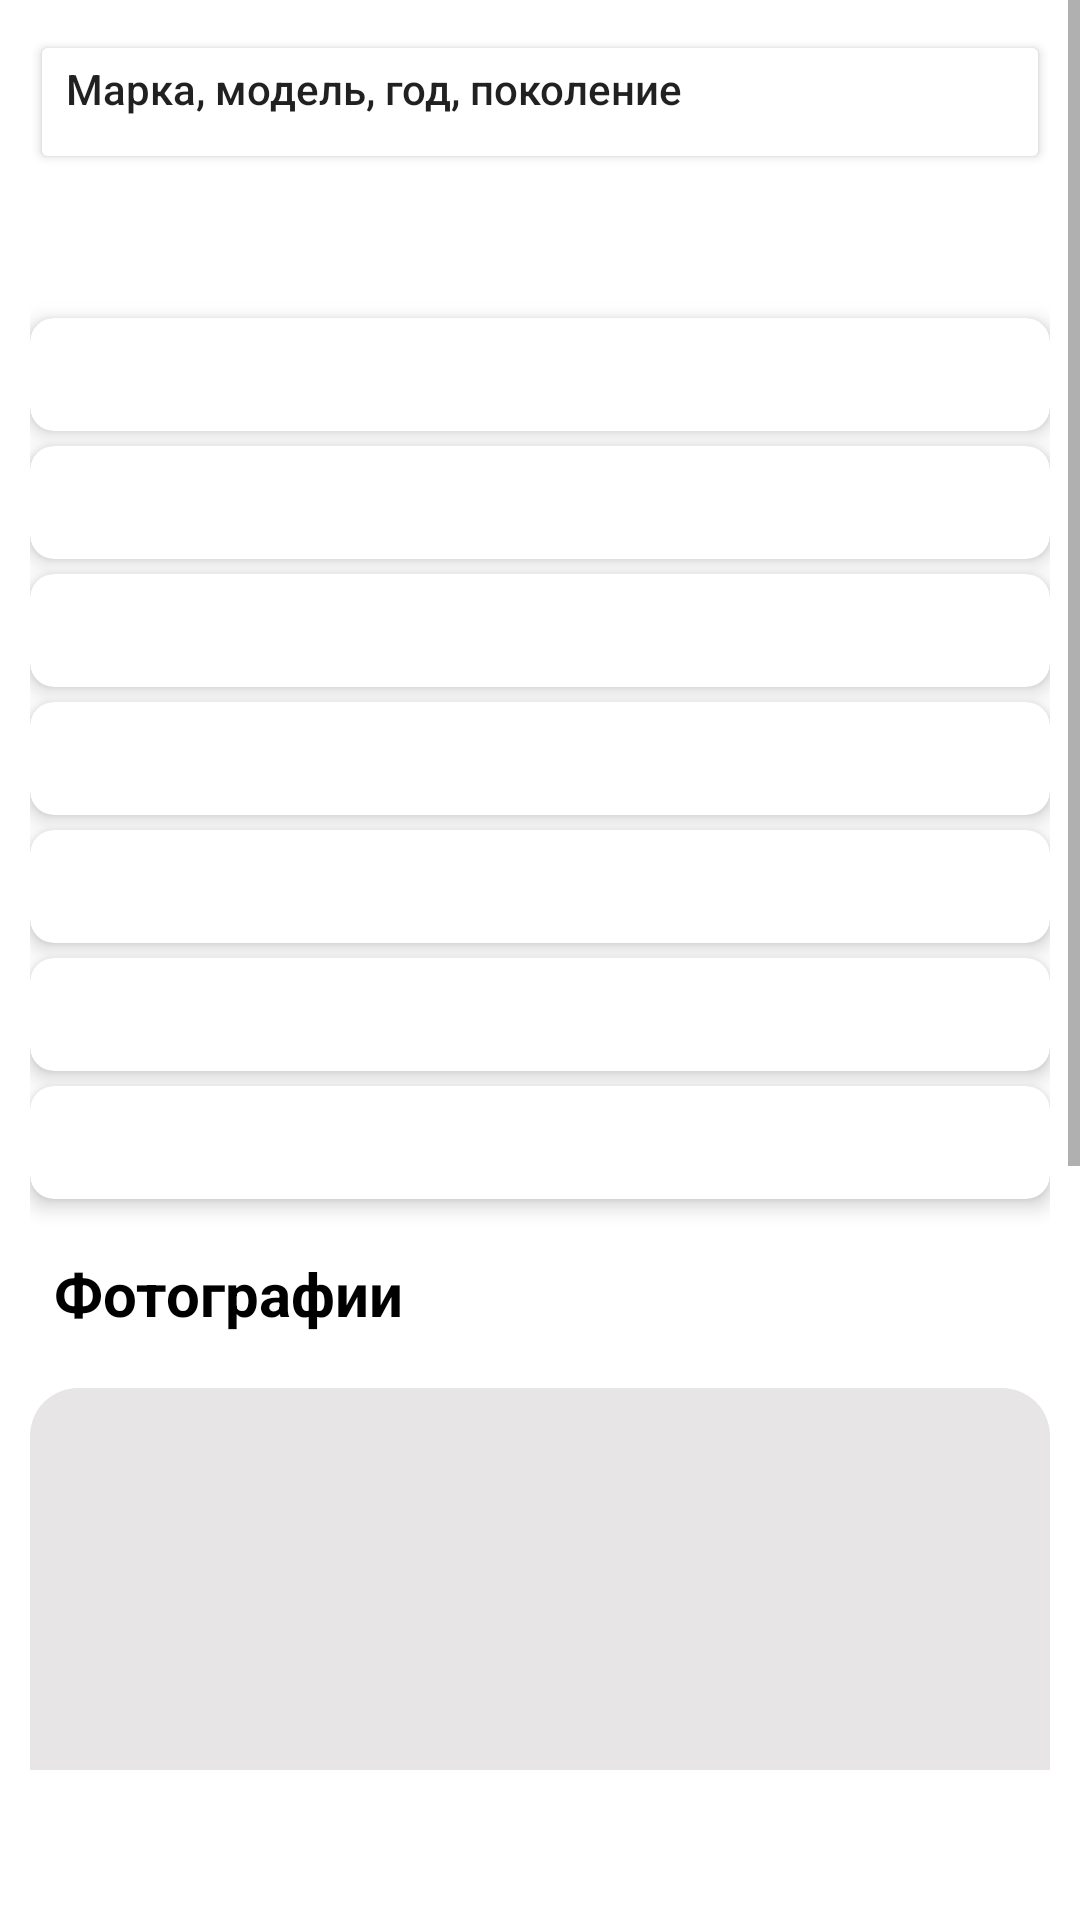

This screen was rendered from an Android layout file. Write that file and the resources it references.
<!-- AndroidManifest.xml: application theme Theme.SellCar -->
<!-- res/layout/fragment_ad.xml -->
<?xml version="1.0" encoding="utf-8"?>
<androidx.constraintlayout.widget.ConstraintLayout xmlns:android="http://schemas.android.com/apk/res/android"
    xmlns:app="http://schemas.android.com/apk/res-auto"
    xmlns:tools="http://schemas.android.com/tools"
    android:layout_width="match_parent"
    android:layout_height="match_parent"
    android:paddingBottom="50dp"
    tools:context=".fragments.ad.AdFragment">

    <ScrollView
        android:id="@+id/scrollView"
        android:layout_width="match_parent"
        android:layout_height="match_parent"
        app:layout_constraintBottom_toBottomOf="parent"
        app:layout_constraintEnd_toEndOf="parent"
        app:layout_constraintStart_toStartOf="parent"
        app:layout_constraintTop_toTopOf="parent">

        <LinearLayout
            android:id="@+id/linearLayout"
            android:layout_width="match_parent"
            android:layout_height="wrap_content"
            android:orientation="vertical"
            android:padding="10dp">

            <TextView
                android:id="@+id/tvLoginPrompt"
                android:layout_width="match_parent"
                android:layout_height="wrap_content"
                android:padding="16dp"
                android:text="Пожалуйста, войдите в систему, чтобы добавить объявление"
                android:textColor="#FF0000"
                android:textSize="18sp"
                android:visibility="gone" /> 

            <Button
                android:id="@+id/button"
                android:layout_width="match_parent"
                android:layout_height="match_parent"
                android:backgroundTint="#FFFFFF"
                android:gravity="start"
                android:minHeight="48dp"
                android:text="Марка, модель, год, поколение"
                android:textAllCaps="false"
                app:cornerRadius="16dp" />

            <TextView
                android:id="@+id/tvParams"
                android:layout_width="match_parent"
                android:layout_height="wrap_content"
                android:padding="8dp"
                android:textColor="#000000"
                android:textSize="20sp"
                android:textStyle="bold" />

            <androidx.cardview.widget.CardView
                android:id="@+id/tvBrandCard"
                android:layout_width="match_parent"
                android:layout_height="wrap_content"
                android:layout_marginTop="5dp"
                app:cardCornerRadius="8dp"
                app:cardElevation="4dp">

                <TextView
                    android:id="@+id/tvBrand"
                    android:layout_width="match_parent"
                    android:layout_height="wrap_content"
                    android:padding="8dp"
                    android:textColor="#000000"
                    android:textSize="16sp" />

            </androidx.cardview.widget.CardView>

            <androidx.cardview.widget.CardView
                android:id="@+id/tvModelCard"
                android:layout_width="match_parent"
                android:layout_height="wrap_content"
                android:layout_marginTop="5dp"
                app:cardCornerRadius="8dp"
                app:cardElevation="4dp">

                <TextView
                    android:id="@+id/tvModel"
                    android:layout_width="match_parent"
                    android:layout_height="wrap_content"
                    android:padding="8dp"
                    android:textColor="#000000"
                    android:textSize="16sp" />

            </androidx.cardview.widget.CardView>

            <androidx.cardview.widget.CardView
                android:id="@+id/tvGenerationCard"
                android:layout_width="match_parent"
                android:layout_height="wrap_content"
                android:layout_marginTop="5dp"
                app:cardCornerRadius="8dp"
                app:cardElevation="4dp">

                <TextView
                    android:id="@+id/tvGeneration"
                    android:layout_width="match_parent"
                    android:layout_height="wrap_content"
                    android:padding="8dp"
                    android:textColor="#000000"
                    android:textSize="16sp" />

            </androidx.cardview.widget.CardView>

            <androidx.cardview.widget.CardView
                android:id="@+id/tvYearCard"
                android:layout_width="match_parent"
                android:layout_height="wrap_content"
                android:layout_marginTop="5dp"
                app:cardCornerRadius="8dp"
                app:cardElevation="4dp">

                <TextView
                    android:id="@+id/tvYear"
                    android:layout_width="match_parent"
                    android:layout_height="wrap_content"
                    android:padding="8dp"
                    android:textColor="#000000"
                    android:textSize="16sp" />

            </androidx.cardview.widget.CardView>

            <androidx.cardview.widget.CardView
                android:id="@+id/tvCarBodyCard"
                android:layout_width="match_parent"
                android:layout_height="wrap_content"
                android:layout_marginTop="5dp"
                app:cardCornerRadius="8dp"
                app:cardElevation="4dp">

                <TextView
                    android:id="@+id/tvCarBody"
                    android:layout_width="match_parent"
                    android:layout_height="wrap_content"
                    android:padding="8dp"
                    android:textColor="#000000"
                    android:textSize="16sp" />

            </androidx.cardview.widget.CardView>

            <androidx.cardview.widget.CardView
                android:id="@+id/tvTransmissionCard"
                android:layout_width="match_parent"
                android:layout_height="wrap_content"
                android:layout_marginTop="5dp"
                app:cardCornerRadius="8dp"
                app:cardElevation="4dp">

                <TextView
                    android:id="@+id/tvTransmission"
                    android:layout_width="match_parent"
                    android:layout_height="wrap_content"
                    android:padding="8dp"
                    android:textColor="#000000"
                    android:textSize="16sp" />

            </androidx.cardview.widget.CardView>

            <androidx.cardview.widget.CardView
                android:id="@+id/tvStateCard"
                android:layout_width="match_parent"
                android:layout_height="wrap_content"
                android:layout_marginTop="5dp"
                app:cardCornerRadius="8dp"
                app:cardElevation="4dp">

                <TextView
                    android:id="@+id/tvState"
                    android:layout_width="match_parent"
                    android:layout_height="wrap_content"
                    android:padding="8dp"
                    android:textColor="#000000"
                    android:textSize="16sp" />

            </androidx.cardview.widget.CardView>

            <TextView
                android:id="@+id/tvPhotos"
                android:layout_width="match_parent"
                android:layout_height="wrap_content"
                android:layout_marginTop="10dp"
                android:padding="8dp"
                android:text="Фотографии"
                android:textColor="#000000"
                android:textSize="20sp"
                android:textStyle="bold" />

            <androidx.viewpager2.widget.ViewPager2
                android:id="@+id/viewPager"
                android:layout_width="match_parent"
                android:layout_height="200dp"
                android:layout_marginTop="10dp"
                android:background="@drawable/viewpager_background" />

            <Button
                android:id="@+id/btnSelectPhoto"
                android:layout_width="wrap_content"
                android:layout_height="wrap_content"
                android:layout_marginTop="10dp"
                android:backgroundTint="#FFFFFF"
                android:text="Загрузить изображения"
                android:textAllCaps="false" />

            <TextView
                android:id="@+id/tvPrice"
                android:layout_width="match_parent"
                android:layout_height="wrap_content"
                android:padding="8dp"
                android:text="Стоимость"
                android:textColor="#000000"
                android:textSize="20sp"
                android:textStyle="bold" />

            <EditText
                android:id="@+id/editTextPrice"
                android:layout_width="match_parent"
                android:layout_height="wrap_content"
                android:layout_marginTop="8dp"
                android:background="@drawable/edittext_background"
                android:hint="Введите стоимость в USD"
                android:inputType="numberDecimal"
                android:padding="12dp"
                android:textColor="#000000"
                android:textSize="16sp"
                android:drawablePadding="8dp" />

            <Button
                android:id="@+id/btnSaveData"
                android:layout_width="match_parent"
                android:layout_height="wrap_content"
                android:layout_marginTop="20dp"
                android:backgroundTint="@color/theme_color"
                android:text="Создать объявление"
                android:textAllCaps="false"
                app:cornerRadius="16dp" />

        </LinearLayout>

    </ScrollView>

</androidx.constraintlayout.widget.ConstraintLayout>
<!-- resources referenced by this layout -->
<resources>
  <color name="theme_color">#0089FF</color>
  <!-- drawable edittext_background (drawable) -->
  <shape xmlns:android="http://schemas.android.com/apk/res/android"
      android:shape="rectangle">
      <corners android:radius="12dp"/>
      <solid android:color="#FFFFFF"/>
      <padding android:left="10dp" android:right="10dp" android:top="10dp" android:bottom="10dp"/>
      <stroke
          android:width="1dp"
          android:color="#CCCCCC"/>  
  </shape>
  <!-- drawable viewpager_background (drawable) -->
  <?xml version="1.0" encoding="utf-8"?>
  <shape xmlns:android="http://schemas.android.com/apk/res/android"
      android:shape="rectangle">
      <solid android:color="#E7E5E5"/> 
      <corners android:radius="16dp"/> 
  </shape>
  <style name="Theme.SellCar" parent="Theme.MaterialComponents.DayNight.DarkActionBar">
          
          <item name="colorPrimary">#0089FF</item>
          <item name="colorOnPrimary">@color/black</item>
  
          
          <item name="android:statusBarColor">#FFFFFF</item>
          <item name="android:windowLightStatusBar">true</item>
      </style>
  <color name="black">#FF000000</color>
</resources>
